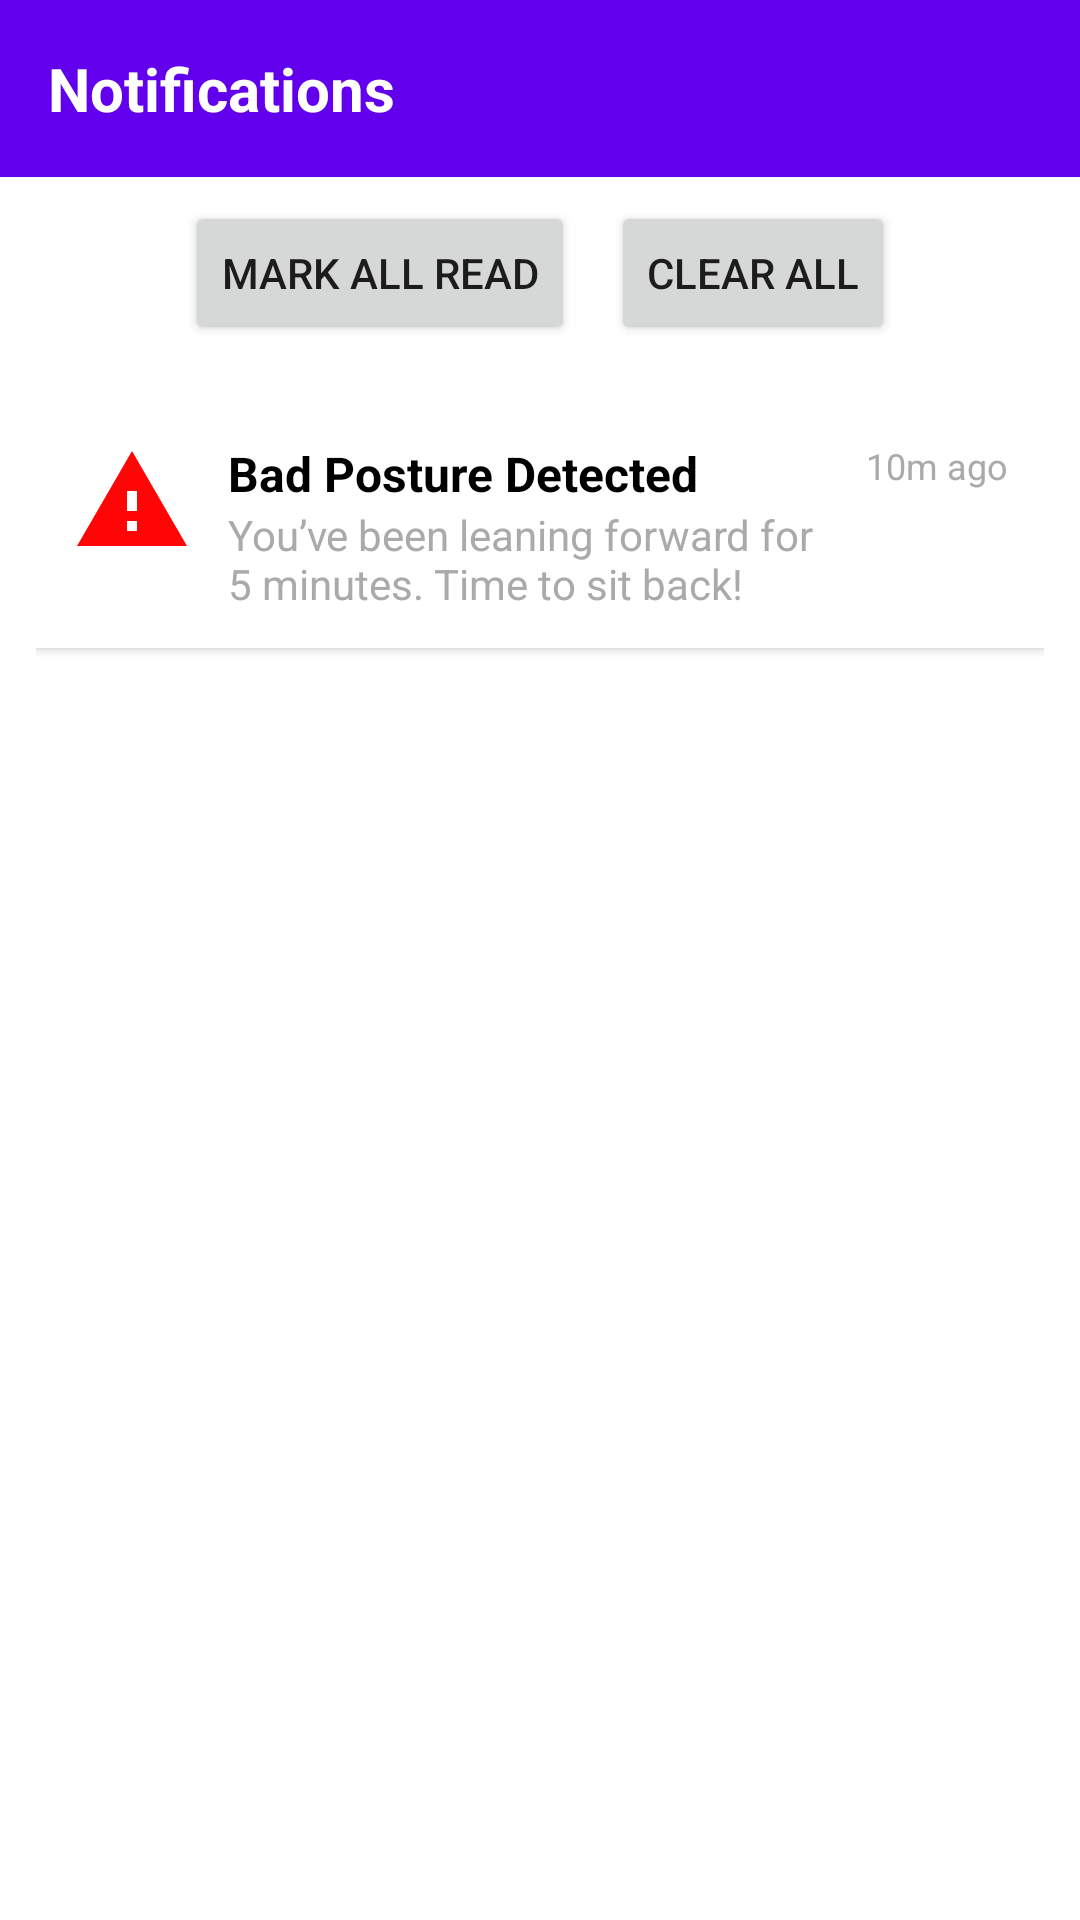

Reconstruct the res/layout file that produces this screen, plus the resources it refers to.
<!-- AndroidManifest.xml: application theme Theme.SmartDeskPosture -->
<!-- res/layout/fragment_notifications.xml -->
<?xml version="1.0" encoding="utf-8"?>
<FrameLayout xmlns:android="http://schemas.android.com/apk/res/android"
    android:layout_width="match_parent"
    android:layout_height="match_parent"
    android:background="@android:color/white">

    <LinearLayout
        android:layout_width="match_parent"
        android:layout_height="match_parent"
        android:orientation="vertical">

        
        <TextView
            android:id="@+id/headerTitle"
            android:layout_width="match_parent"
            android:layout_height="wrap_content"
            android:gravity="center_vertical"
            android:padding="16dp"
            android:text="Notifications"
            android:textColor="@android:color/white"
            android:textSize="20sp"
            android:textStyle="bold"
            android:background="@color/purple_500" />

        
        <LinearLayout
            android:layout_width="match_parent"
            android:layout_height="wrap_content"
            android:orientation="horizontal"
            android:padding="8dp"
            android:gravity="center">

            <Button
                android:id="@+id/btnMarkRead"
                android:layout_width="wrap_content"
                android:layout_height="wrap_content"
                android:text="Mark All Read" />

            <Button
                android:id="@+id/btnClearAll"
                android:layout_width="wrap_content"
                android:layout_height="wrap_content"
                android:layout_marginStart="12dp"
                android:text="Clear All" />
        </LinearLayout>

        
        <ScrollView
            android:layout_width="match_parent"
            android:layout_height="0dp"
            android:layout_weight="1"
            android:padding="12dp">

            <LinearLayout
                android:id="@+id/notificationContainer"
                android:layout_width="match_parent"
                android:layout_height="wrap_content"
                android:orientation="vertical">

                
                <LinearLayout
                    android:layout_width="match_parent"
                    android:layout_height="wrap_content"
                    android:orientation="horizontal"
                    android:padding="12dp"
                    android:background="@android:color/white"
                    android:elevation="2dp"
                    android:layout_marginBottom="12dp">

                    <ImageView
                        android:layout_width="40dp"
                        android:layout_height="40dp"
                        android:src="@drawable/ic_warning"
                        android:contentDescription="Warning Icon"
                        android:layout_marginEnd="12dp" />

                    <LinearLayout
                        android:layout_width="0dp"
                        android:layout_height="wrap_content"
                        android:layout_weight="1"
                        android:orientation="vertical">

                        <TextView
                            android:layout_width="wrap_content"
                            android:layout_height="wrap_content"
                            android:text="Bad Posture Detected"
                            android:textStyle="bold"
                            android:textSize="16sp"
                            android:textColor="@android:color/black" />

                        <TextView
                            android:layout_width="wrap_content"
                            android:layout_height="wrap_content"
                            android:text="You’ve been leaning forward for 5 minutes. Time to sit back!"
                            android:textSize="14sp"
                            android:textColor="@android:color/darker_gray" />
                    </LinearLayout>

                    <TextView
                        android:layout_width="wrap_content"
                        android:layout_height="wrap_content"
                        android:text="10m ago"
                        android:textSize="12sp"
                        android:textColor="@android:color/darker_gray"
                        android:layout_marginStart="8dp" />
                </LinearLayout>
            </LinearLayout>
        </ScrollView>

    </LinearLayout>
</FrameLayout>
<!-- resources referenced by this layout -->
<resources>
  <color name="purple_500">#FF6200EE</color>
  <!-- drawable ic_warning (drawable) -->
  <vector xmlns:android="http://schemas.android.com/apk/res/android" android:height="24dp" android:tint="#FF0505" android:viewportHeight="24" android:viewportWidth="24" android:width="24dp">
        
      <path android:fillColor="@android:color/white" android:pathData="M1,21h22L12,2 1,21zM13,18h-2v-2h2v2zM13,14h-2v-4h2v4z"/>
      
  </vector>
  <style name="Theme.SmartDeskPosture" parent="Theme.MaterialComponents.DayNight.DarkActionBar">
          
          <item name="colorPrimary">@color/purple_500</item>
          <item name="colorPrimaryVariant">@color/purple_700</item>
          <item name="colorOnPrimary">@color/white</item>
          
          <item name="colorSecondary">@color/teal_200</item>
          <item name="colorSecondaryVariant">@color/teal_700</item>
          <item name="colorOnSecondary">@color/black</item>
          
          <item name="android:statusBarColor">?attr/colorPrimaryVariant</item>
          
      </style>
  <color name="purple_700">#FF3700B3</color>
  <color name="white">#FFFFFFFF</color>
  <color name="teal_200">#FF03DAC5</color>
  <color name="teal_700">#FF018786</color>
  <color name="black">#FF000000</color>
</resources>
